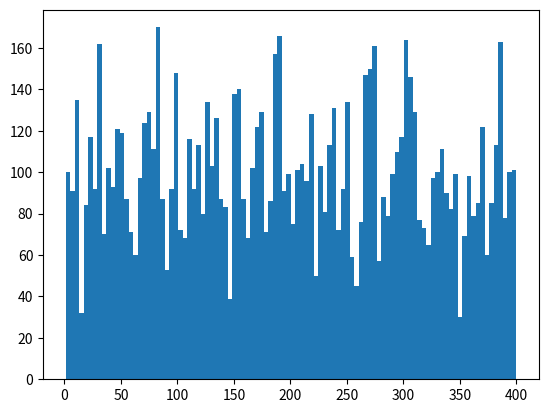

The script that saved this image:
############################################################################
# Cumulative Distribution Function for Arbitrary Probability Distributions #
# [redacted]
# 2017-10-06                                                               #
############################################################################

###################
# List of Imports #
###################
import random
import numpy as np
import matplotlib.pyplot as plt

########
# Main #
########
def main():
    random_discrete_distribution = np.random.rand(400,1)
    random_discrete_distribution = random_discrete_distribution / np.sum(random_discrete_distribution)
    sample = cumulative_dist_gen(random_discrete_distribution,10000)
    plt.hist(sample,100)
    plt.show()

##################################################################
# Cumulative Distribution Function                               #
# -------------                                                  #
# Arguments:                                                     #
# X is a vector containing normalized probabilities              #
# Y is an integer representing the number of samples to be drawn #
##################################################################
def cumulative_dist_gen(X,Y):
    sample = []
    for i in range (0,Y):
        r = random.uniform(0,1)
        cumdist = 0
        j=0
        while (r >= cumdist):
            cumdist = cumdist + X[j]
            j += 1
        sample.append(j)
    return sample

if __name__ == '__main__':
    main()